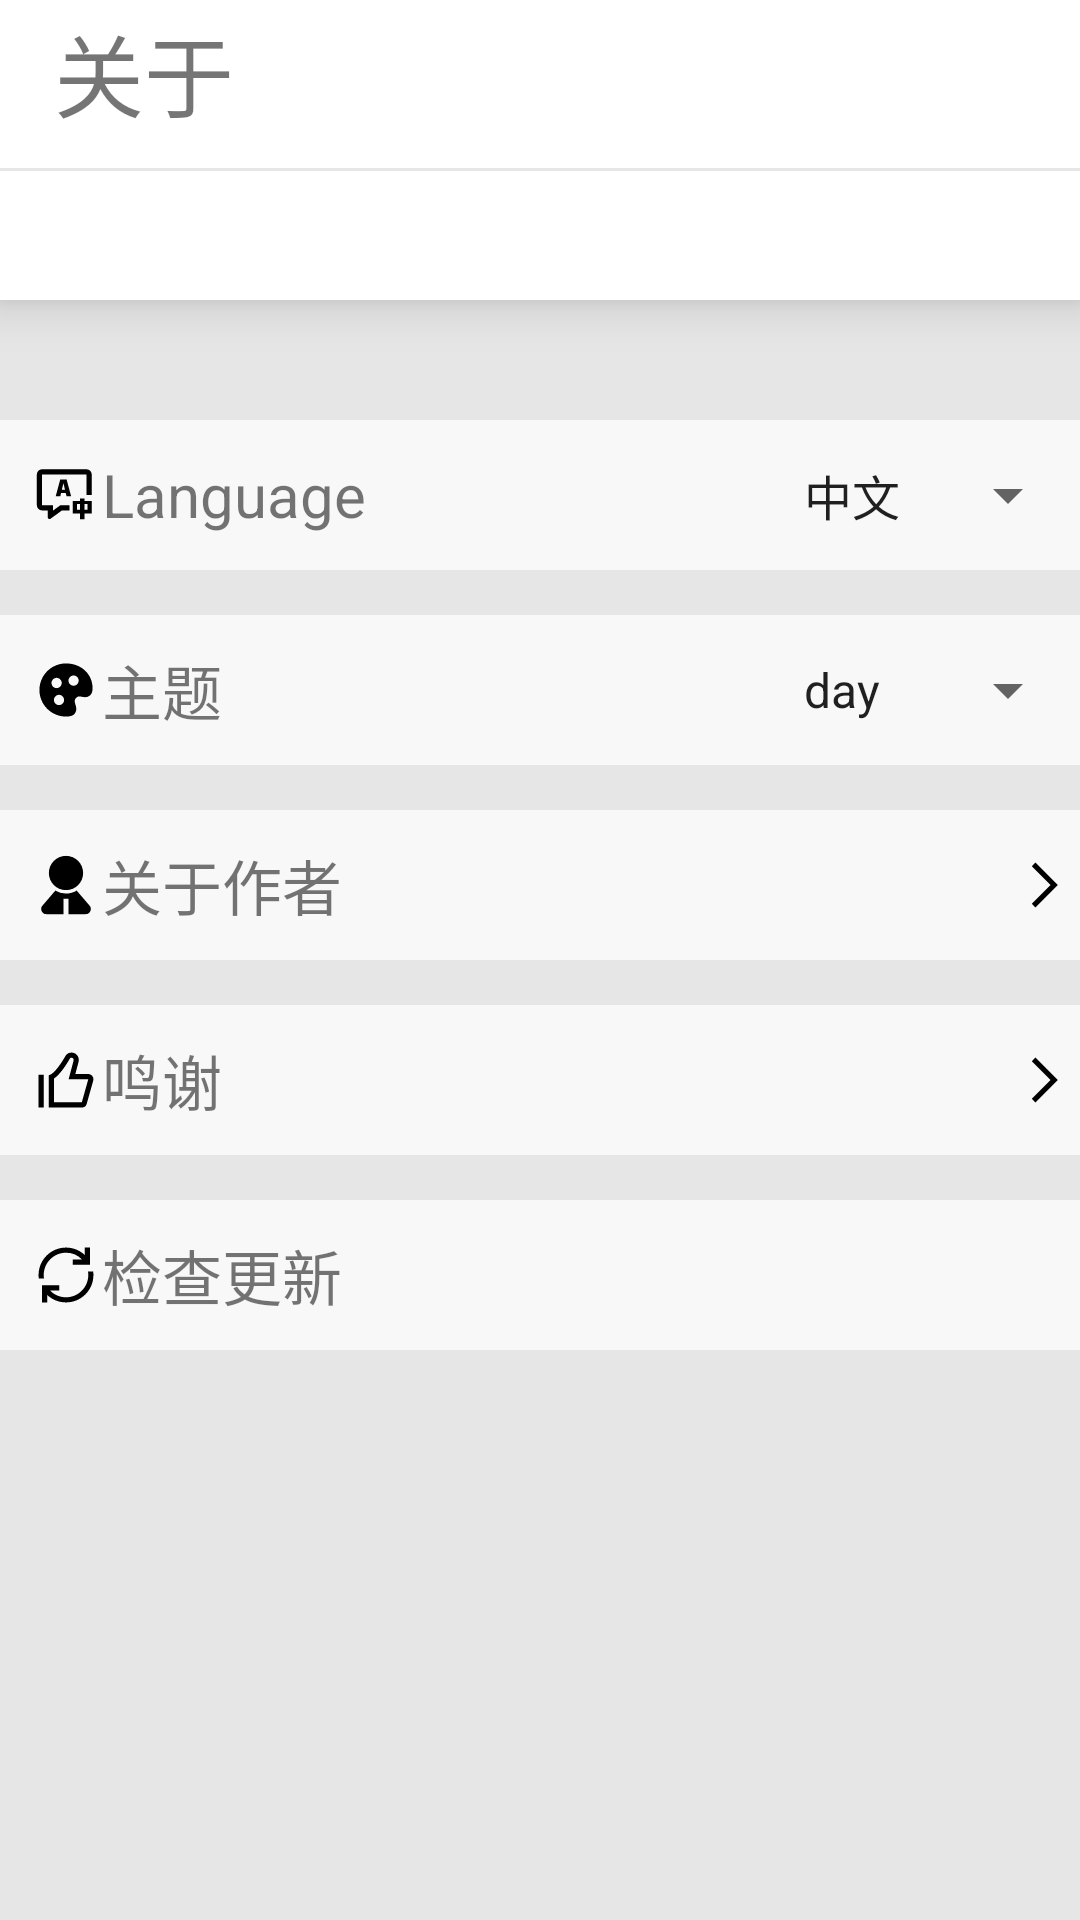

This screen was rendered from an Android layout file. Write that file and the resources it references.
<!-- AndroidManifest.xml: application theme Theme.AunirunTest3 -->
<!-- res/layout/fragment_about.xml -->
<?xml version="1.0" encoding="utf-8"?>
<FrameLayout xmlns:android="http://schemas.android.com/apk/res/android"
    xmlns:app="http://schemas.android.com/apk/res-auto"
    xmlns:tools="http://schemas.android.com/tools"
    android:layout_width="match_parent"
    android:layout_height="match_parent"
    tools:context=".ui.aboutPage.AboutFragment">

    <androidx.constraintlayout.widget.ConstraintLayout
        android:layout_width="match_parent"
        android:layout_height="match_parent"
        android:background="@color/background_hui">


        


        <LinearLayout
            android:id="@+id/linearLayout"
            android:layout_width="match_parent"
            android:layout_height="50dp"
            android:layout_marginTop="40dp"
            android:background="@color/white"
            android:orientation="horizontal"

            app:layout_constraintTop_toBottomOf="@+id/linearLayout6"
            tools:layout_editor_absoluteX="0dp">

            <TextView
                android:id="@+id/textView4"
                android:layout_width="match_parent"
                android:layout_height="match_parent"
                android:layout_weight="1"
                android:gravity="center_vertical"
                android:paddingLeft="10dp"
                android:text="@string/about_lang"
                android:textSize="20sp"
                app:drawableLeftCompat="@drawable/language_light" />

            <Spinner
                android:id="@+id/language_spin"
                android:layout_width="200dp"
                android:layout_height="match_parent"
                android:entries="@array/language"
                android:layout_weight="1" />

        </LinearLayout>

        <LinearLayout
            android:id="@+id/linearLayout2"
            android:layout_width="match_parent"
            android:layout_height="50dp"
            android:layout_marginTop="15dp"
            android:background="@color/white"
            android:orientation="horizontal"

            app:layout_constraintTop_toBottomOf="@+id/linearLayout"
            tools:layout_editor_absoluteX="0dp">

            <TextView
                android:id="@+id/textView5"
                android:layout_width="match_parent"
                android:layout_height="match_parent"
                android:layout_weight="1"
                android:gravity="center_vertical"
                android:paddingLeft="10dp"

                android:text="@string/about_daytime"
                android:textSize="20sp"
                app:drawableLeftCompat="@drawable/daytime_light" />

            <Spinner
                android:id="@+id/theme_spin"
                android:layout_width="200dp"
                android:layout_height="match_parent"
                android:entries="@array/theme"
                android:layout_weight="1" />

        </LinearLayout>

        <LinearLayout
            android:id="@+id/linearLayout3"

            android:layout_width="match_parent"
            android:layout_height="50dp"
            android:layout_marginTop="15dp"
            android:background="@color/white"
            android:orientation="horizontal"

            app:layout_constraintTop_toBottomOf="@+id/linearLayout2"
            tools:layout_editor_absoluteX="0dp">

            <TextView
                android:id="@+id/textView_author"
                android:layout_width="match_parent"
                android:layout_height="match_parent"
                android:layout_weight="1"
                android:gravity="center_vertical"
                android:paddingLeft="10dp"

                android:text="@string/about_text_aboutauthor"
                android:textSize="20sp"
                app:drawableStartCompat="@drawable/author_light" />

            <Button
                android:id="@+id/author_btn"
                android:layout_width="200dp"
                android:layout_height="match_parent"
                android:layout_weight="1"
                android:background="@color/transparent"
                android:drawableEnd="@drawable/right_light"
                android:text="" />
        </LinearLayout>

        <LinearLayout
            android:id="@+id/linearLayout4"

            android:layout_width="match_parent"
            android:layout_height="50dp"
            android:layout_marginTop="15dp"
            android:background="@color/white"
            android:orientation="horizontal"

            app:layout_constraintTop_toBottomOf="@+id/linearLayout3"
            tools:layout_editor_absoluteX="0dp">

            <TextView
                android:id="@+id/textView_thanks"
                android:layout_width="match_parent"
                android:layout_height="match_parent"
                android:layout_weight="1"
                android:gravity="center_vertical"
                android:paddingLeft="10dp"

                android:text="@string/about_text_thanks"
                android:textSize="20sp"
                app:drawableLeftCompat="@drawable/good_light" />

            <Button
                android:id="@+id/thanks_btn"
                android:layout_width="200dp"
                android:layout_height="match_parent"
                android:layout_weight="1"
                android:background="@color/transparent"
                android:drawableEnd="@drawable/right_light"
                android:text="" />
        </LinearLayout>

        <LinearLayout
            android:id="@+id/linearLayout5"

            android:layout_width="match_parent"
            android:layout_height="50dp"
            android:layout_marginTop="15dp"
            android:background="@color/white"
            android:orientation="horizontal"
            app:layout_constraintTop_toBottomOf="@+id/linearLayout4"
            tools:layout_editor_absoluteX="0dp">

            <TextView
                android:id="@+id/textView_check"
                android:layout_width="match_parent"
                android:layout_height="match_parent"
                android:gravity="center_vertical"
                android:paddingLeft="10dp"
                android:text="@string/about_text_checknew"
                android:textSize="20sp"
                app:drawableLeftCompat="@drawable/change" />
        </LinearLayout>

        <androidx.constraintlayout.widget.ConstraintLayout
            android:id="@+id/linearLayout6"
            android:layout_width="match_parent"
            android:layout_height="100dp"
            android:background="@color/all_white"
            android:elevation="10dp"
            app:layout_constraintTop_toTopOf="parent"
            tools:layout_editor_absoluteX="1dp">

            <View
                android:id="@+id/view"
                android:layout_width="match_parent"
                android:layout_height="1dp"
                android:layout_marginTop="56dp"
                android:background="@color/background_hui"
                app:layout_constraintTop_toTopOf="parent"
                tools:layout_editor_absoluteX="0dp" />

            <TextView
                android:id="@+id/title"
                android:layout_width="96dp"
                android:layout_height="48dp"
                android:gravity="center"
                android:text="@string/page_about"
                android:textSize="30sp"
                app:layout_constraintStart_toStartOf="parent"
                app:layout_constraintTop_toTopOf="parent" />

        </androidx.constraintlayout.widget.ConstraintLayout>

    </androidx.constraintlayout.widget.ConstraintLayout>
</FrameLayout>
<!-- resources referenced by this layout -->
<resources>
  <string-array name="language">
          <item>中文</item>
          <item>English</item>
      </string-array>
  <string-array name="theme">
          <item>day</item>
          <item>night</item>
      </string-array>
  <color name="all_white">#FFFFFF</color>
  <color name="background_hui">#E6E6E6</color>
  <color name="transparent">#00000000</color>
  <color name="white">#F8F8F8</color>
  <!-- drawable author_light (drawable) -->
  <vector xmlns:android="http://schemas.android.com/apk/res/android" android:height="24dp" android:viewportHeight="1024" android:viewportWidth="1024" android:width="24dp">
        
      <path android:fillColor="#FF000000" android:pathData="M663.8,591.5l183.6,214.2A73.1,73.1 0,0 1,791.8 926.5H548.6v-219.4h-73.1v219.4H232.2a73.1,73.1 0,0 1,-55.5 -120.7l183.6,-214.2A291.2,291.2 0,0 0,512 633.9c55.6,0 107.5,-15.5 151.8,-42.4zM512,97.5c134.7,0 243.8,109.2 243.8,243.8s-109.2,243.8 -243.8,243.8 -243.8,-109.2 -243.8,-243.8S377.3,97.5 512,97.5z"/>
      
  </vector>
  <!-- drawable change (drawable) -->
  <vector xmlns:android="http://schemas.android.com/apk/res/android" android:height="24dp" android:viewportHeight="1024" android:viewportWidth="1024" android:width="24dp">
        
      <path android:fillColor="#FF000000" android:pathData="M899.1,463.2c2,16 3,32.3 3,48.8 0,215.5 -174.6,390.1 -390.1,390.1 -103.9,0 -198.3,-40.6 -268.2,-106.8V902.1H170.7l0,-170.7L170.7,658.3h243.8v73.1h-131.2c57.7,60.1 138.8,97.5 228.7,97.5 175.1,0 317,-141.9 317,-317a319.4,319.4 0,0 0,-3.7 -48.8h73.9zM853.3,121.9l-0,170.7L853.3,365.7H609.5v-73.1h131.2A316,316 0,0 0,512 195C336.9,195 195,336.9 195,512c0,16.6 1.3,32.9 3.7,48.8h-73.9A393.9,393.9 0,0 1,121.9 512c0,-215.5 174.6,-390.1 390.1,-390.1 103.9,0 198.3,40.6 268.2,106.8V121.9h73.1z"/>
      
  </vector>
  <!-- drawable language_light (drawable) -->
  <vector xmlns:android="http://schemas.android.com/apk/res/android" android:height="24dp" android:viewportHeight="1024" android:viewportWidth="1024" android:width="24dp">
        
      <path android:fillColor="#FF000000" android:pathData="M775.1,560.8v37.1L877.7,597.8v178.7h-102.6v79.2L712.4,855.8v-79.2L609.5,776.5v-178.7h102.9L712.4,560.8h62.7zM804.6,146.3a73.1,73.1 0,0 1,73.1 73.1v292.6h-73.1L804.6,219.4L170.7,219.4v438.9l155.1,-0 0,76.5L431.3,658.3 560.8,658.2v73.1l-105.7,0 -163.7,118.6a24.4,24.4 0,0 1,-38.7 -19.7L252.6,731.4L170.7,731.4a73.1,73.1 0,0 1,-73.1 -73.1L97.5,219.4a73.1,73.1 0,0 1,73.1 -73.1h633.9zM711.4,641.2h-42.8v80.5h42.8v-80.5zM818.5,641.2L776,641.2v80.5h42.5v-80.5zM521,292.6L585.1,530.9h-65.3l-11.1,-46.5h-66.9l-11.1,46.5L365.7,530.9L429.6,292.6h91.4zM475.7,344.4h-0.6l-21.9,92h44.1l-21.6,-92z"/>
      
  </vector>
  <!-- drawable right_light (drawable) -->
  <vector xmlns:android="http://schemas.android.com/apk/res/android" android:height="24dp" android:viewportHeight="1024" android:viewportWidth="1024" android:width="24dp">
        
      <path android:fillColor="#FF000000" android:pathData="M605.1,512.1L338.4,245.3l51.8,-51.7 318.4,318.6L390.1,830.4l-51.7,-51.7z"/>
      
  </vector>
  <string name="about_daytime">主题</string>
  <string name="about_lang">Language</string>
  <string name="about_text_aboutauthor">关于作者</string>
  <string name="about_text_checknew">检查更新</string>
  <string name="about_text_thanks">鸣谢</string>
  <string name="page_about">关于</string>
  <style name="Theme.AunirunTest3" parent="Base.Theme.AunirunTest3" />
  <style name="Base.Theme.AunirunTest3" parent="Theme.MaterialComponents.DayNight.NoActionBar.Bridge">
          
          
      </style>
</resources>
